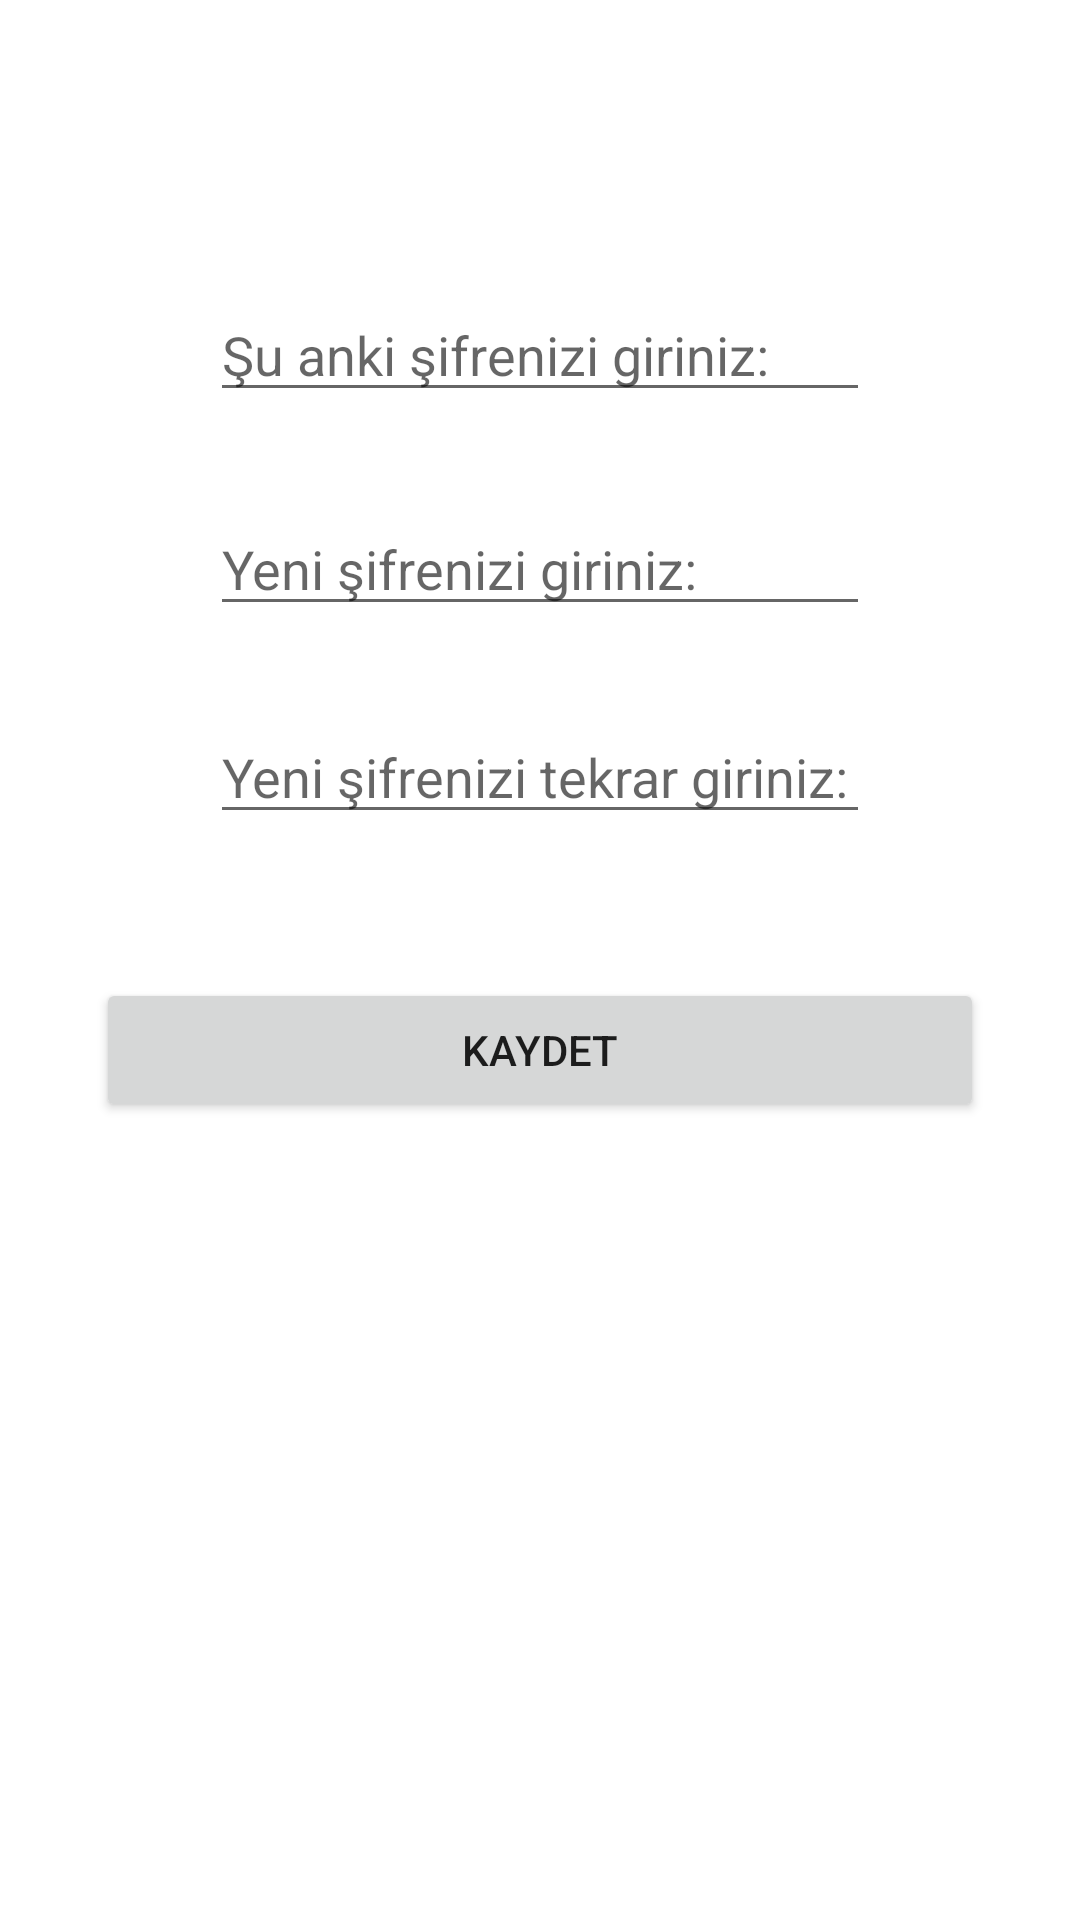

Produce the Android XML layout that renders to this screen, including the resource entries it uses.
<!-- AndroidManifest.xml: application theme Theme.Firebasedeneme -->
<!-- res/layout/changepassword.xml -->
<?xml version="1.0" encoding="utf-8"?>
<androidx.constraintlayout.widget.ConstraintLayout xmlns:android="http://schemas.android.com/apk/res/android"
    xmlns:app="http://schemas.android.com/apk/res-auto"
    xmlns:tools="http://schemas.android.com/tools"
    android:layout_width="match_parent"
    android:layout_height="match_parent">

    <EditText
        android:id="@+id/sifre1"
        android:layout_width="match_parent"
        android:layout_height="wrap_content"
        android:layout_marginStart="70dp"
        android:layout_marginTop="30dp"
        android:layout_marginEnd="70dp"
        android:layout_marginBottom="28dp"
        android:ems="10"
        android:hint="Yeni şifrenizi giriniz:"
        android:inputType="textPassword"
        app:layout_constraintBottom_toTopOf="@+id/sifre2"
        app:layout_constraintEnd_toEndOf="parent"
        app:layout_constraintHorizontal_bias="0.0"
        app:layout_constraintStart_toStartOf="parent"
        app:layout_constraintTop_toBottomOf="@+id/simdikisifre" />

    <Button
        android:id="@+id/button3"
        android:layout_width="match_parent"
        android:layout_height="wrap_content"
        android:layout_marginStart="32dp"
        android:layout_marginEnd="32dp"
        android:layout_marginBottom="306dp"
        android:text="Kaydet"
        app:layout_constraintBottom_toBottomOf="parent"
        app:layout_constraintEnd_toEndOf="parent"
        app:layout_constraintStart_toStartOf="parent"
        app:layout_constraintTop_toBottomOf="@+id/sifre2" />

    <EditText
        android:id="@+id/sifre2"
        android:layout_width="match_parent"
        android:layout_height="wrap_content"
        android:layout_marginStart="70dp"
        android:layout_marginEnd="70dp"
        android:layout_marginBottom="48dp"
        android:ems="10"
        android:hint="Yeni şifrenizi tekrar giriniz:"
        android:inputType="textPassword"
        app:layout_constraintBottom_toTopOf="@+id/button3"
        app:layout_constraintEnd_toEndOf="parent"
        app:layout_constraintHorizontal_bias="0.0"
        app:layout_constraintStart_toStartOf="parent"
        app:layout_constraintTop_toBottomOf="@+id/sifre1" />

    <EditText
        android:id="@+id/simdikisifre"
        android:layout_width="match_parent"
        android:layout_height="wrap_content"
        android:layout_marginStart="70dp"
        android:layout_marginTop="136dp"
        android:layout_marginEnd="70dp"
        android:ems="10"
        android:hint="Şu anki şifrenizi giriniz:"
        android:inputType="textPassword"
        app:layout_constraintBottom_toTopOf="@+id/sifre1"
        app:layout_constraintEnd_toEndOf="parent"
        app:layout_constraintStart_toStartOf="parent"
        app:layout_constraintTop_toTopOf="parent" />

    <ImageView
        android:id="@+id/homebutton2"
        android:layout_width="wrap_content"
        android:layout_height="wrap_content"
        android:layout_marginStart="357dp"
        android:layout_marginTop="241dp"
        android:layout_marginEnd="16dp"
        android:layout_marginBottom="16dp"
        app:layout_constraintBottom_toBottomOf="parent"
        app:layout_constraintEnd_toEndOf="parent"
        app:layout_constraintStart_toStartOf="parent"
        app:layout_constraintTop_toBottomOf="@+id/button3"
        app:srcCompat="@drawable/anasayfayadon" />
</androidx.constraintlayout.widget.ConstraintLayout>
<!-- resources referenced by this layout -->
<resources>
  <!-- drawable anasayfayadon: png bitmap (drawable, 1242 bytes) -->
  <style name="Theme.Firebasedeneme" parent="Theme.MaterialComponents.DayNight.DarkActionBar">
          
          <item name="colorPrimary">@color/purple_500</item>
          <item name="colorPrimaryVariant">@color/purple_700</item>
          <item name="colorOnPrimary">@color/white</item>
          
          <item name="colorSecondary">@color/teal_200</item>
          <item name="colorSecondaryVariant">@color/teal_700</item>
          <item name="colorOnSecondary">@color/black</item>
          
          <item name="android:statusBarColor">?attr/colorPrimaryVariant</item>
          
      </style>
  <color name="purple_500">#4bacb8</color>
  <color name="purple_700">#FF3700B3</color>
  <color name="white">#FFFFFFFF</color>
  <color name="teal_200">#FF03DAC5</color>
  <color name="teal_700">#FF018786</color>
  <color name="black">#FF000000</color>
</resources>
